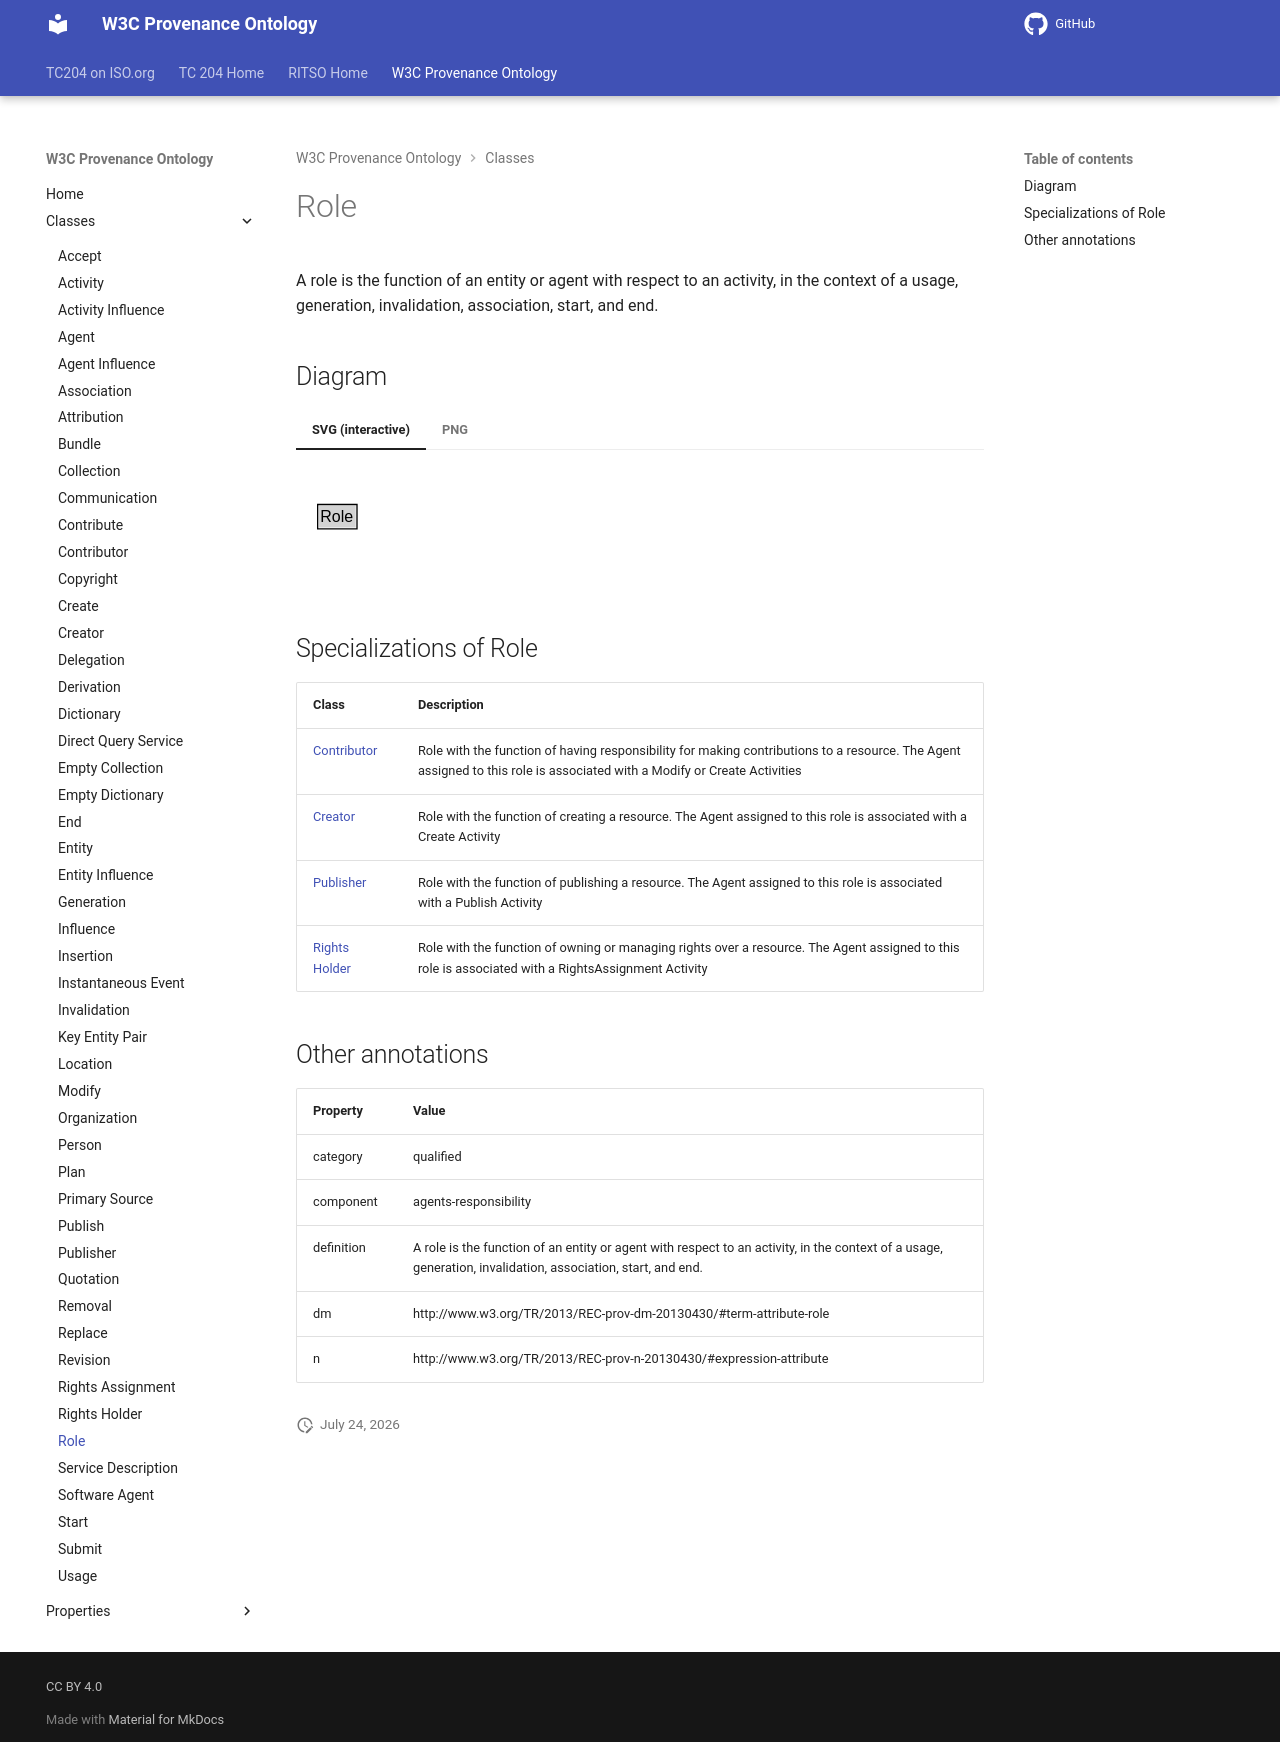

repository: ISO-TC204/ontology-import-prov · page: 2026-07-24_15-16-26/classes/Role/index.html · generator: mkdocs

# Role

A role is the function of an entity or agent with respect to an activity, in the context of a usage, generation, invalidation, association, start, and end.


## Diagram

=== "SVG (interactive)"

    <!-- Generated by graphviz version 14.1.3 (20260303.0454)
     -->
    <!-- Pages: 1 -->
    <svg width="150pt" height="76pt"
     viewBox="0.00 0.00 150.00 76.00" xmlns="http://www.w3.org/2000/svg" xmlns:xlink="http://www.w3.org/1999/xlink">
    <g id="graph0" class="graph" transform="scale(1 1) rotate(0) translate(4 72)">
    <polygon fill="white" stroke="none" points="-4,4 -4,-72 146,-72 146,4 -4,4"/>
    <g id="clust3" class="cluster">
    <title>cluster_associated</title>
    </g>
    <!-- Role -->
    <g id="node1" class="node">
    <title>Role</title>
    <g id="a_node1"><a xlink:href="../Role" xlink:title="&lt;TABLE&gt;">
    <polygon fill="lightgray" stroke="none" points="13.25,-25.88 13.25,-42.12 40.75,-42.12 40.75,-25.88 13.25,-25.88"/>
    <text xml:space="preserve" text-anchor="start" x="14.25" y="-29.88" font-family="Arial" font-size="12.00">Role</text>
    <polygon fill="none" stroke="black" points="12.25,-24.88 12.25,-43.12 41.75,-43.12 41.75,-24.88 12.25,-24.88"/>
    </a>
    </g>
    </g>
    <!-- Invis -->
    </g>
    </svg>


=== "PNG"

    ![Role Diagram](../diagrams/Role.dot.png)



## Specializations of Role

| Class | Description |
|-------|-------------|
| [Contributor](Contributor.md) | Role with the function of having responsibility for making contributions to a resource. The Agent assigned to this role is associated with a Modify or Create Activities |
| [Creator](Creator.md) | Role with the function of creating a resource. The Agent assigned to this role is associated with a Create Activity |
| [Publisher](Publisher.md) | Role with the function of publishing a resource. The Agent assigned to this role is associated with a Publish Activity |
| [Rights Holder](RightsHolder.md) | Role with the function of owning or managing rights over a resource. The Agent assigned to this role is associated with a RightsAssignment Activity |

## Other annotations

| Property | Value |
|----------|-------|
| category | qualified |
| component | agents-responsibility |
| definition | A role is the function of an entity or agent with respect to an activity, in the context of a usage, generation, invalidation, association, start, and end. |
| dm | http://www.w3.org/TR/2013/REC-prov-dm-20130430/#term-attribute-role |
| n | http://www.w3.org/TR/2013/REC-prov-n-20130430/#expression-attribute |
